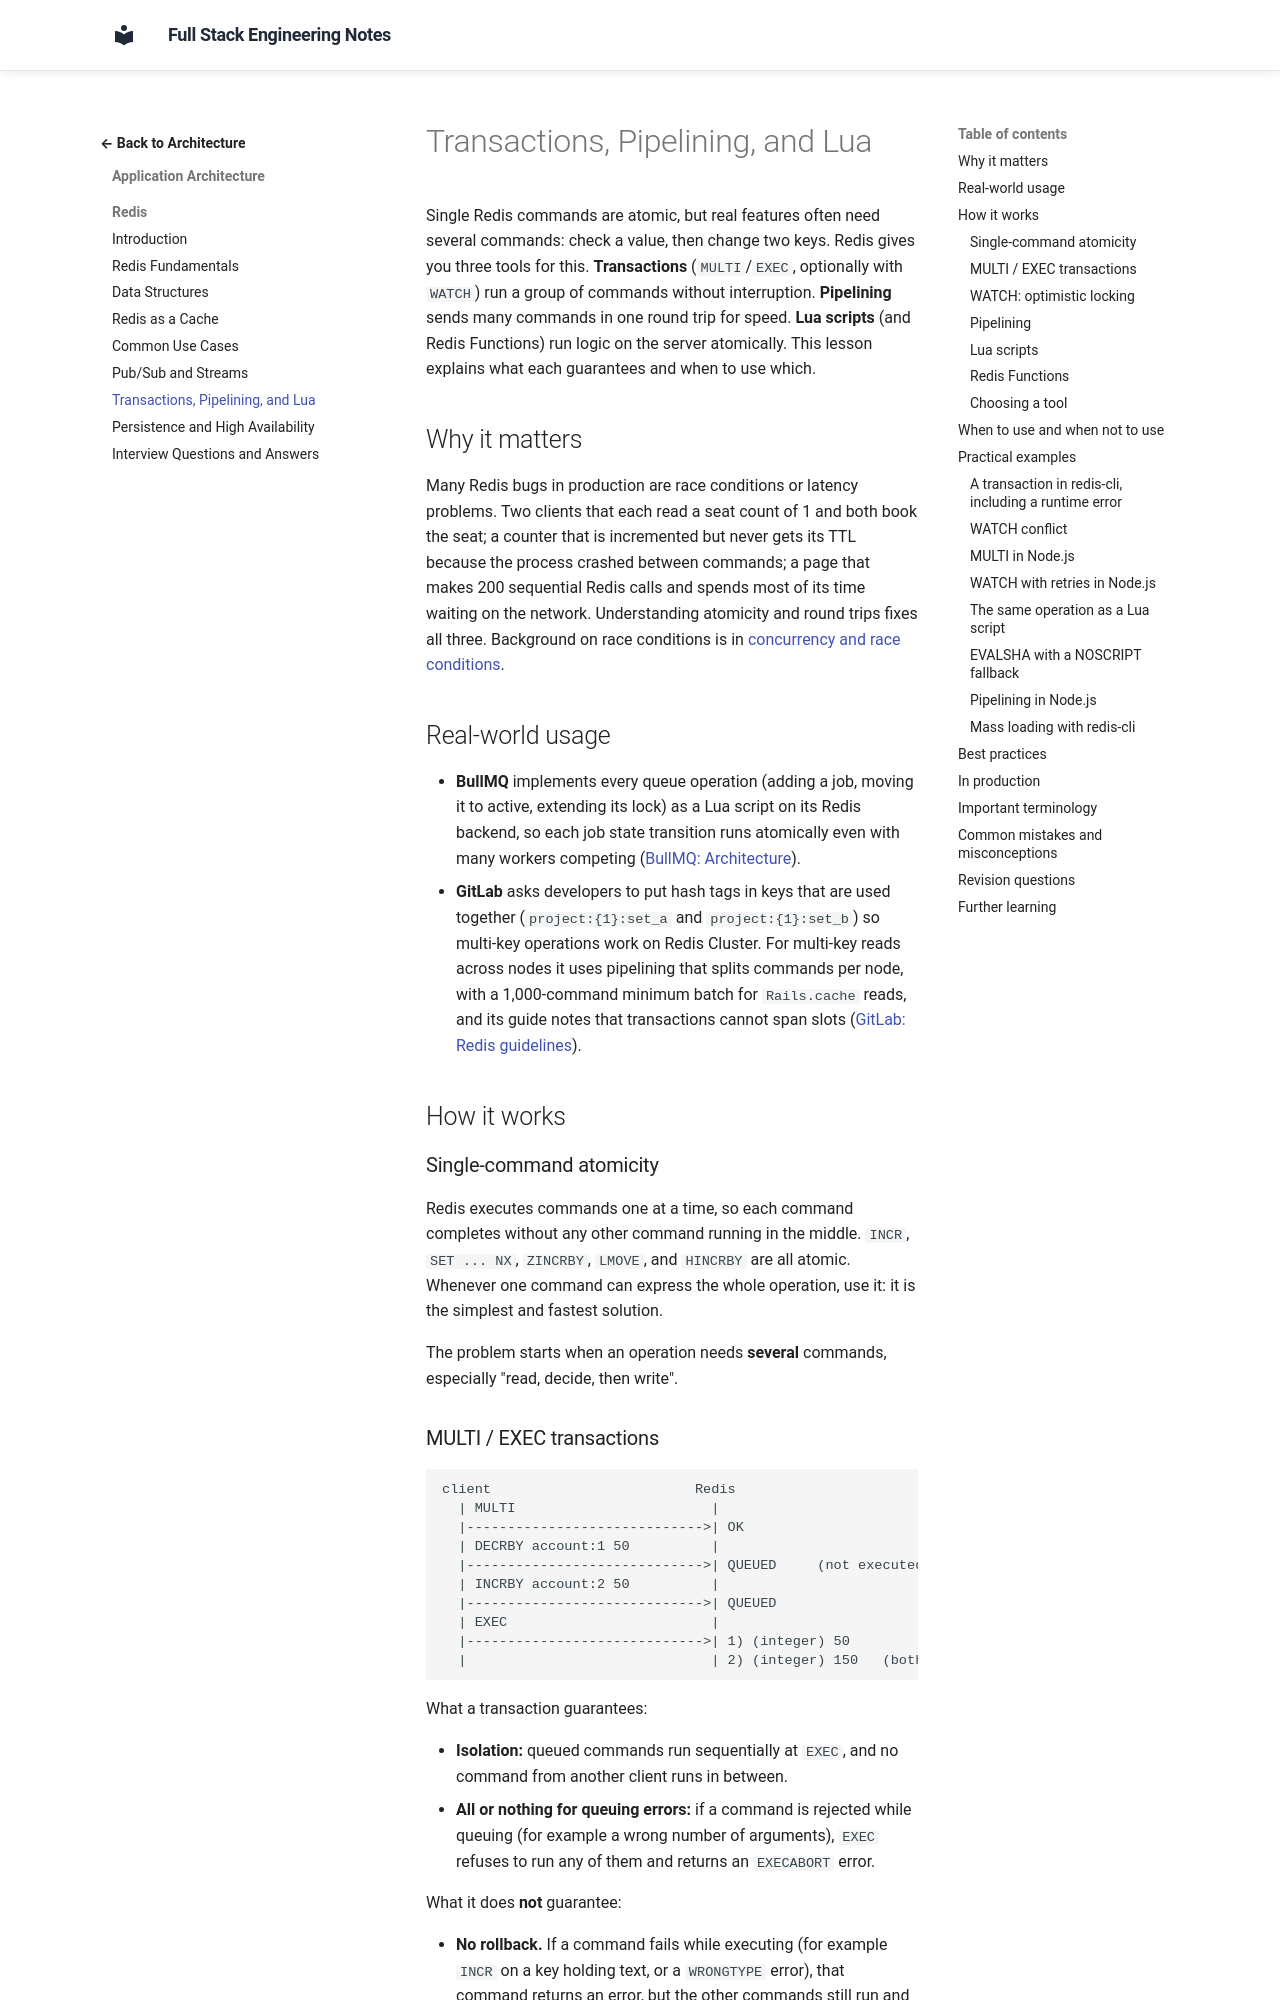

repository: murthy-satti/fullstack-notes · page: 05-application-architecture/redis/transactions-pipelining-and-lua/index.html · generator: mkdocs

# Transactions, Pipelining, and Lua

Single Redis commands are atomic, but real features often need several
commands: check a value, then change two keys. Redis gives you three tools
for this. **Transactions** (`MULTI`/`EXEC`, optionally with `WATCH`) run a
group of commands without interruption. **Pipelining** sends many commands
in one round trip for speed. **Lua scripts** (and Redis Functions) run logic
on the server atomically. This lesson explains what each guarantees and when
to use which.

## Why it matters

Many Redis bugs in production are race conditions or latency problems.
Two clients that each read a seat count of 1 and both book the seat; a
counter that is incremented but never gets its TTL because the process
crashed between commands; a page that makes 200 sequential Redis calls and
spends most of its time waiting on the network. Understanding atomicity and
round trips fixes all three. Background on race conditions is in
[concurrency and race conditions](../../03-backend-development/backend-concepts/concurrency-and-race-conditions.md).

## Real-world usage

- **BullMQ** implements every queue operation (adding a job, moving it to
  active, extending its lock) as a Lua script on its Redis backend, so each
  job state transition runs atomically even with many workers competing
  ([BullMQ: Architecture](https://docs.bullmq.io/guide/architecture)).
- **GitLab** asks developers to put hash tags in keys that are used together
  (`project:{1}:set_a` and `project:{1}:set_b`) so multi-key operations work
  on Redis Cluster. For multi-key reads across nodes it uses pipelining that
  splits commands per node, with a 1,000-command minimum batch for
  `Rails.cache` reads, and its guide notes that transactions cannot span
  slots
  ([GitLab: Redis guidelines](https://docs.gitlab.com/development/redis/)).

## How it works

### Single-command atomicity

Redis executes commands one at a time, so each command completes without
any other command running in the middle. `INCR`, `SET ... NX`, `ZINCRBY`,
`LMOVE`, and `HINCRBY` are all atomic. Whenever one command can express the
whole operation, use it: it is the simplest and fastest solution.

The problem starts when an operation needs **several** commands, especially
"read, decide, then write".
